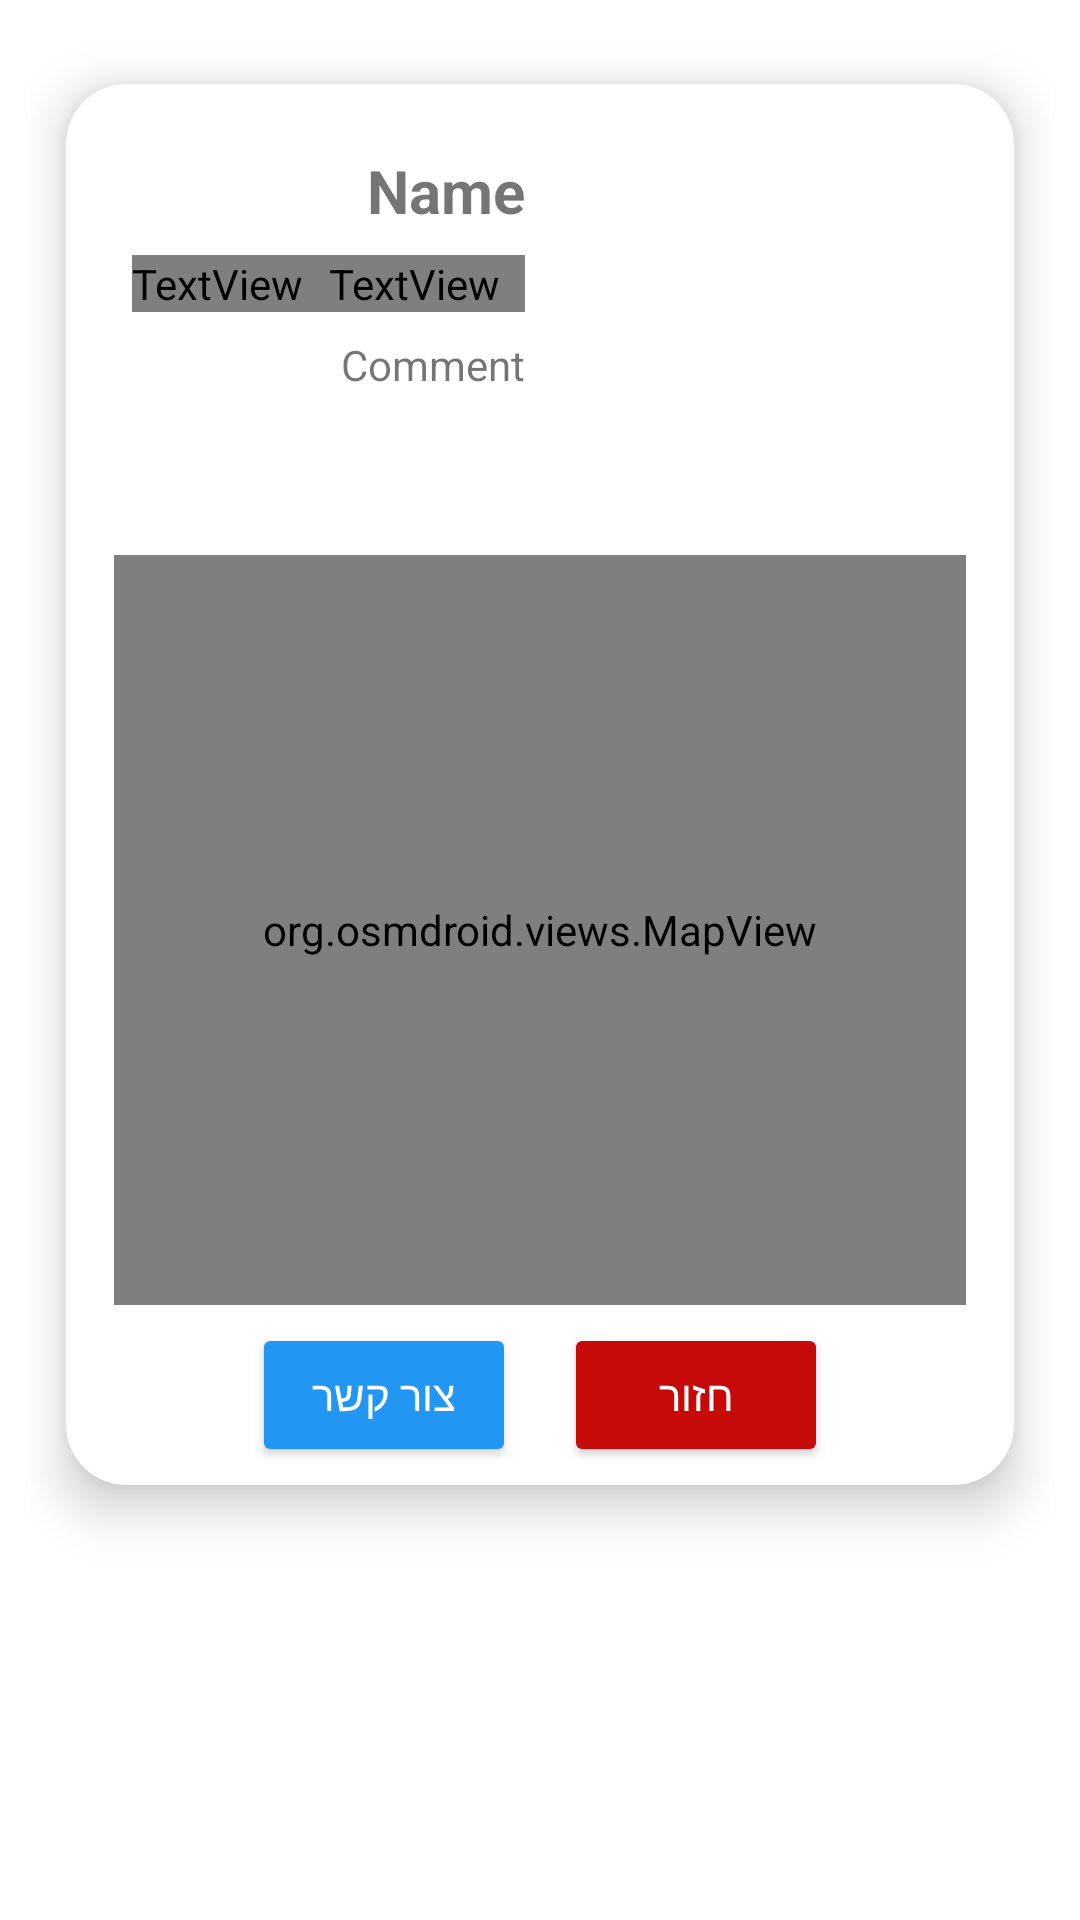

This screen was rendered from an Android layout file. Write that file and the resources it references.
<!-- AndroidManifest.xml: application theme Theme.accommodations -->
<!-- res/layout/activity_accommodation_view.xml -->
<LinearLayout xmlns:android="http://schemas.android.com/apk/res/android"
    xmlns:app="http://schemas.android.com/apk/res-auto"
    xmlns:tools="http://schemas.android.com/tools"
    android:layout_width="match_parent"
    android:layout_height="wrap_content"
    android:orientation="vertical"
    android:padding="10dp">

    <androidx.cardview.widget.CardView
        android:layout_width="match_parent"
        android:layout_height="wrap_content"
        app:cardElevation="10dp"
        app:cardCornerRadius="20dp"
        android:layout_margin="0dp"
        app:cardBackgroundColor="@color/white"
        app:cardMaxElevation="12dp"
        app:cardPreventCornerOverlap="false"
        app:cardUseCompatPadding="true">

        <androidx.constraintlayout.widget.ConstraintLayout
            android:layout_width="match_parent"
            android:layout_height="wrap_content"
            android:padding="6dp">

            <LinearLayout
                android:id="@+id/layout"
                android:layout_width="match_parent"
                android:layout_height="wrap_content"
                android:orientation="horizontal"
                tools:ignore="MissingConstraints">

                <LinearLayout
                    android:layout_width="0dp"
                    android:layout_height="wrap_content"
                    android:layout_weight="1"
                    android:orientation="vertical"
                    android:padding="16dp">

                    <TextView
                        android:id="@+id/tvName"
                        android:layout_width="match_parent"
                        android:layout_height="wrap_content"
                        android:text="Name"
                        android:textDirection="rtl"
                        android:textSize="20sp"
                        android:textStyle="bold"
                        android:layout_marginBottom="8dp" />


                    <LinearLayout
                        xmlns:android="http://schemas.android.com/apk/res/android"
                        android:layout_width="match_parent"
                        android:layout_height="wrap_content"
                        android:orientation="horizontal"
                        android:gravity="start">

                        <TextView
                            android:id="@+id/tvPhoneLabel"
                            android:layout_width="wrap_content"
                            android:layout_height="wrap_content"
                            android:text="טלפון: "
                            android:textSize="18sp"
                            android:fontFamily="@string/material_motion_easing_linear"
                            android:layout_marginBottom="8dp" />

                        <TextView
                            android:id="@+id/tvPhone"
                            android:layout_width="match_parent"
                            android:layout_height="wrap_content"
                            android:textSize="18sp"
                            android:fontFamily="@string/material_motion_easing_linear"
                            android:text="Phone"
                            android:layout_marginBottom="8dp" />
                    </LinearLayout>





                    <TextView
                        android:id="@+id/tvComment"
                        android:layout_width="match_parent"
                        android:layout_height="wrap_content"
                        android:text="Comment"
                        android:textDirection="rtl"
                        android:layout_marginBottom="8dp" />

                </LinearLayout>

                
                <ImageView
                    android:id="@+id/ivPostImage"
                    android:layout_width="125dp"
                    android:layout_height="125dp"
                    android:layout_gravity="center_vertical"
                    android:layout_margin="8dp"
                    android:adjustViewBounds="true"
                    android:scaleType="centerCrop" />
            </LinearLayout>

            <org.osmdroid.views.MapView
                android:id="@+id/osmmap"
                android:layout_width="match_parent"
                app:layout_constraintTop_toBottomOf="@id/layout"
                app:layout_constraintStart_toStartOf="parent"
                android:layout_height="250dp"
                android:layout_margin="10dp"
                tools:ignore="MissingConstraints" />

            <LinearLayout
                android:layout_width="match_parent"
                android:gravity="center"
                app:layout_constraintTop_toBottomOf="@id/osmmap"
                app:layout_constraintStart_toStartOf="parent"
                android:layout_marginTop="6dp"
                android:layout_marginBottom="6dp"
                android:layout_height="match_parent">

                <Button
                    android:id="@+id/btnContact"
                    android:layout_width="wrap_content"
                    android:layout_height="wrap_content"
                    android:text="צור קשר"
                    android:layout_marginEnd="8dp"
                    android:onClick="contact"
                    android:backgroundTint="@color/colorPrimary"
                    android:textColor="@android:color/white"
                    />

                <Button
                    android:id="@+id/btnCancel"
                    android:layout_width="wrap_content"
                    android:layout_height="wrap_content"
                    android:text="חזור"
                    android:layout_marginStart="8dp"
                    android:onClick="cancel"
                    android:backgroundTint="@color/red"
                    android:textColor="@android:color/white"
                    />
            </LinearLayout>


        </androidx.constraintlayout.widget.ConstraintLayout>
    </androidx.cardview.widget.CardView>
</LinearLayout>
<!-- resources referenced by this layout -->
<resources>
  <color name="colorPrimary">#2196F3</color>
  <color name="red">#C60909</color>
  <color name="white">#FFFFFFFF</color>
  <style name="Theme.accommodations" parent="Theme.MaterialComponents.DayNight.DarkActionBar">
          
          <item name="colorPrimary">@color/colorPrimary</item>
          <item name="colorPrimaryVariant">@color/colorPrimary</item>
          <item name="colorOnPrimary">@color/white</item>
          
          <item name="colorSecondary">@color/teal_200</item>
          <item name="colorSecondaryVariant">@color/teal_700</item>
          <item name="colorOnSecondary">@color/black</item>
          
          <item name="android:statusBarColor" tools:targetApi="l">?attr/colorPrimaryVariant</item>
          
      </style>
  <color name="teal_200">#FF03DAC5</color>
  <color name="teal_700">#FF018786</color>
  <color name="black">#FF000000</color>
</resources>
